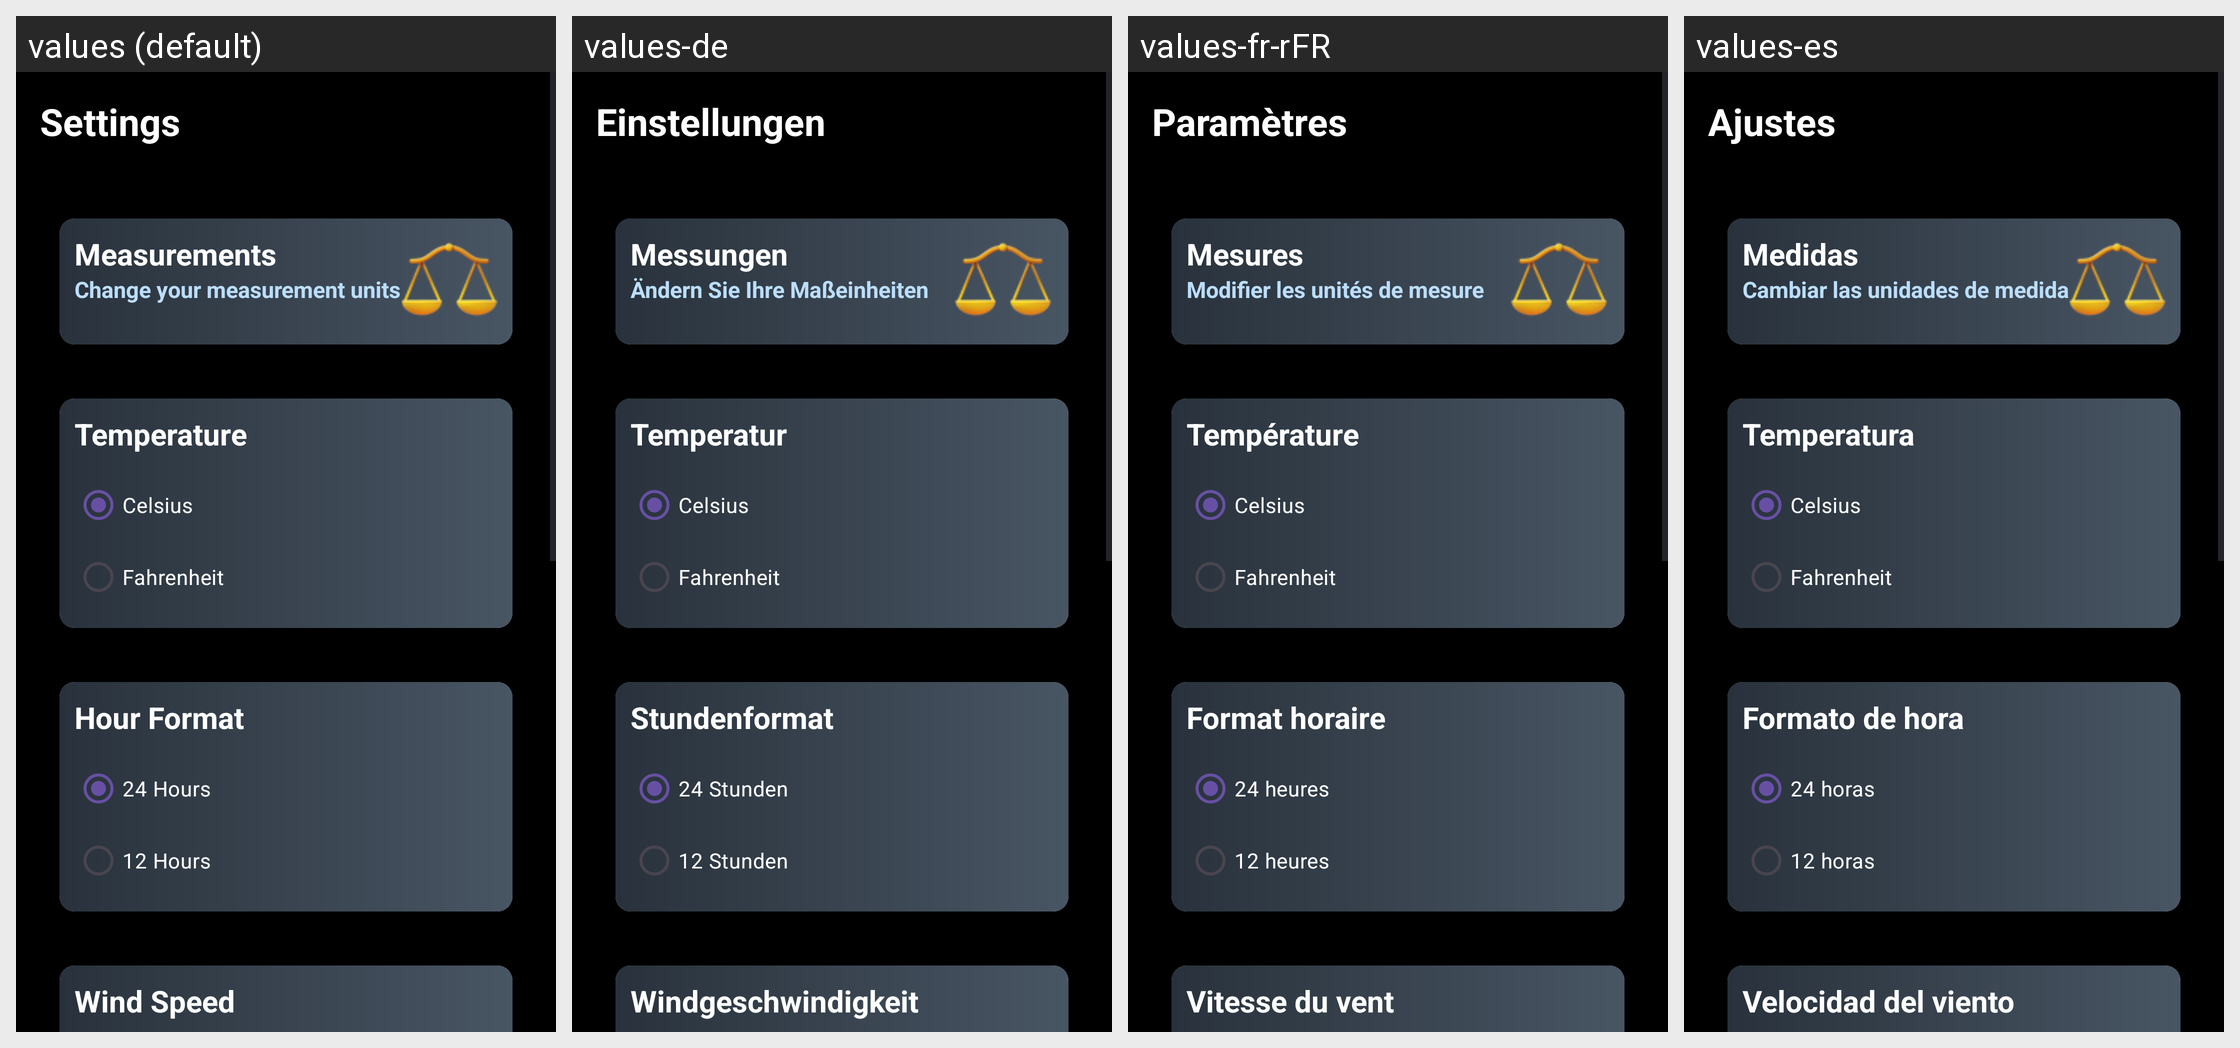

The same Android screen rendered under several of its app's locales, left to right. List the strings drawn on it with the default value and each locale's translation.
Android screen res/layout/fragment_settings_measurements.xml rendered under 4 locales, left to right: values (default), values-de, values-fr-rFR, values-es. Device: Nexus 5 (rendered at 1080×1920; each locale shown at half size, 540×960, under a caption strip naming it); theme Theme.WeatherAppSM.
Strings drawn on this screen, with the default value and each locale's value (text and hints the layout hard-codes, and strings that could not be matched under every locale, appear in the picture but are not listed):

settingsMenuTitle
  values: Settings
  values-de: Einstellungen
  values-fr-rFR: Paramètres
  values-es: Ajustes

measurementButtonName
  values: Measurements
  values-de: Messungen
  values-fr-rFR: Mesures
  values-es: Medidas

measurementButtonDescription
  values: Change your measurement units
  values-de: Ändern Sie Ihre Maßeinheiten
  values-fr-rFR: Modifier les unités de mesure
  values-es: Cambiar las unidades de medida

temperatureOptionName
  values: Temperature
  values-de: Temperatur
  values-fr-rFR: Température
  values-es: Temperatura

celsiusOption
  values: Celsius
  values-de: Celsius
  values-fr-rFR: Celsius
  values-es: Celsius

fahrenheitOption
  values: Fahrenheit
  values-de: Fahrenheit
  values-fr-rFR: Fahrenheit
  values-es: Fahrenheit

hourFormatOptionName
  values: Hour Format
  values-de: Stundenformat
  values-fr-rFR: Format horaire
  values-es: Formato de hora

hour24Option
  values: 24 Hours
  values-de: 24 Stunden
  values-fr-rFR: 24 heures
  values-es: 24 horas

hour12Option
  values: 12 Hours
  values-de: 12 Stunden
  values-fr-rFR: 12 heures
  values-es: 12 horas

windSpeedOptionName
  values: Wind Speed
  values-de: Windgeschwindigkeit
  values-fr-rFR: Vitesse du vent
  values-es: Velocidad del viento
